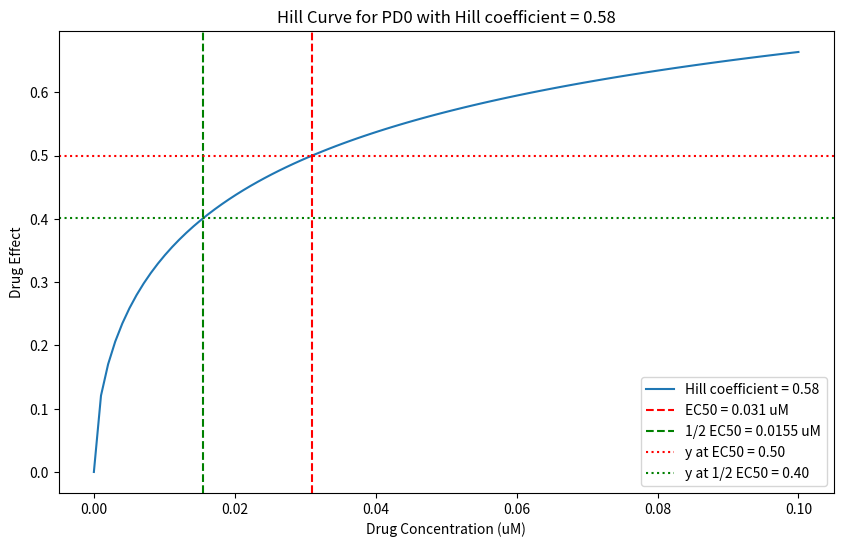

Source code (Python):
# Script that, given the Km (EC50) and Hill coefficient of an experimental drug-response curve, 
# plots a Hill curve with different values of Hill coefficient

import numpy as np
import matplotlib.pyplot as plt
import os

# Use scipy to fit the Hill curve
from scipy.optimize import curve_fit

# Define the Hill function
def hill_function(x, top, bottom, midpoint, hill_coefficient):
    return top + (bottom - top) / (1 + (x / midpoint)**hill_coefficient)

# This script loads the PDF-extracted data for a given drug-response curve
drug_name = "PD0" # PD0 for MEK, AKTi for AKT


# Load the data (there's 3 files for each drug-response curve)
experiment_path = f"./data/AGS_data/AGS_growth_data/drug_response_curves/{drug_name}/" 




# then input parameters
EC50 = 0.031 # uM
Hill_coefficient = 0.58

# Plot the Hill curve
x = np.linspace(0, 0.1, 100)
y = hill_function(x, 1, 0, EC50, Hill_coefficient)

plt.figure(figsize=(10, 6))
plt.plot(x, y, label=f'Hill coefficient = {Hill_coefficient}')

# Calculate y values for EC50 and EC50/2
y_EC50 = hill_function(EC50, 1, 0, EC50, Hill_coefficient)
y_EC50_half = hill_function(EC50/2, 1, 0, EC50, Hill_coefficient)

# Add vertical lines at EC50 and 1/2 EC50
plt.axvline(x=EC50, color='r', linestyle='--', label=f'EC50 = {EC50} uM')
plt.axvline(x=EC50/2, color='g', linestyle='--', label=f'1/2 EC50 = {EC50/2} uM')

# Add horizontal lines for y values at EC50 and 1/2 EC50
plt.axhline(y=y_EC50, color='r', linestyle=':', label=f'y at EC50 = {y_EC50:.2f}')
plt.axhline(y=y_EC50_half, color='g', linestyle=':', label=f'y at 1/2 EC50 = {y_EC50_half:.2f}')

plt.title(f'Hill Curve for {drug_name} with Hill coefficient = {Hill_coefficient}')
plt.xlabel('Drug Concentration (uM)')
plt.ylabel('Drug Effect')
plt.legend()

# Save the plot
save_path = os.path.join(experiment_path, f'Hill_curves_{drug_name}')
if not os.path.exists(save_path):
    os.makedirs(save_path)

plt.savefig(os.path.join(experiment_path, f'{drug_name}_Hill_curve_H{Hill_coefficient}.png'))
plt.show()